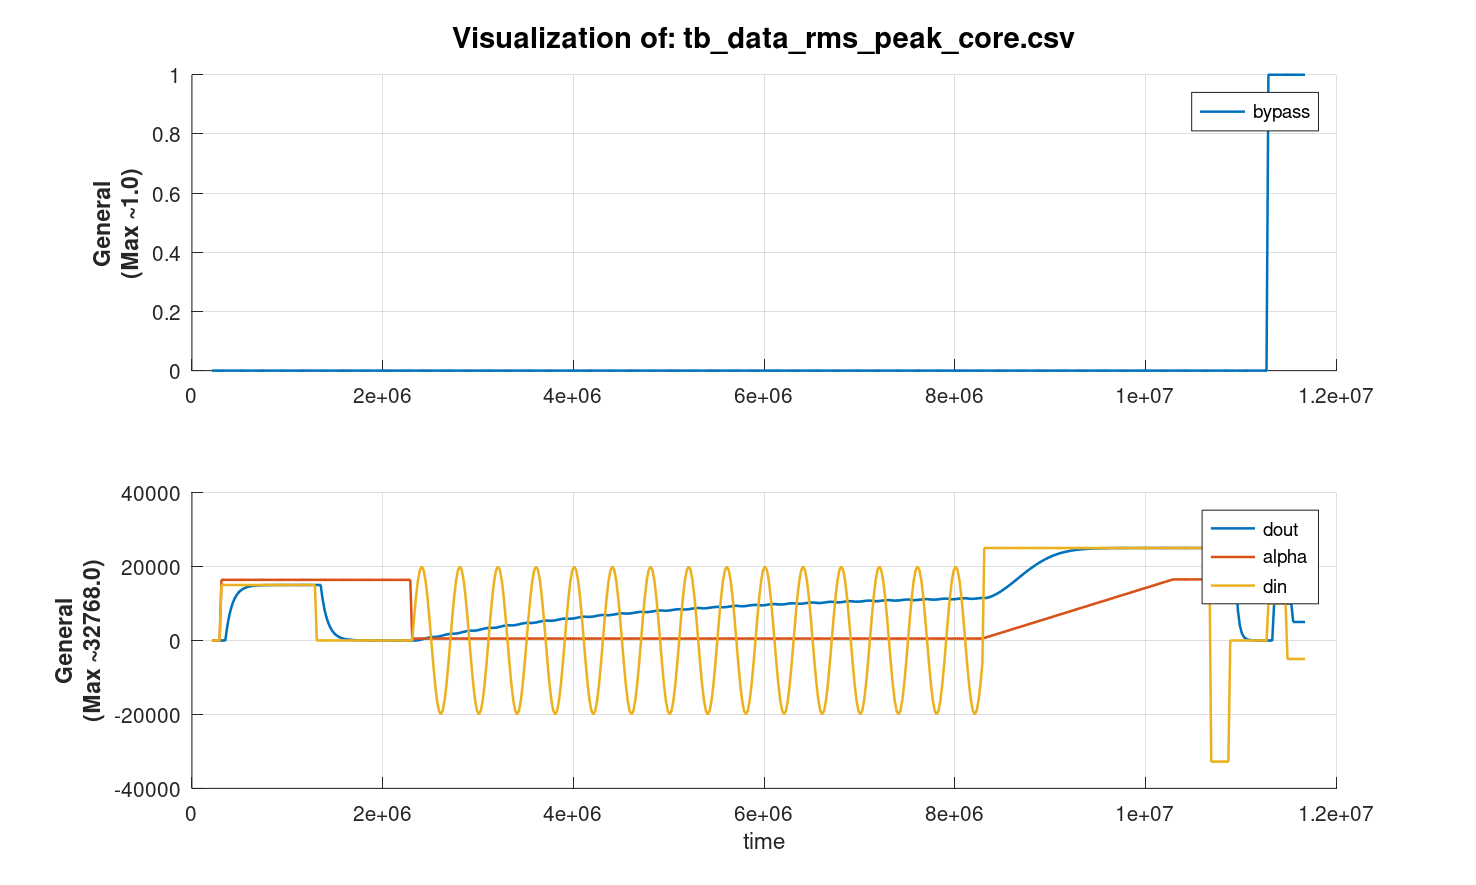

Values plotted in this chart, from the file beside it:
time, din, dout, alpha, bypass
210000, 0, 0, 0, 0
230000, 0, 0, 0, 0
250000, 0, 0, 0, 0
270000, 0, 0, 0, 0
290000, 0, 0, 0, 0
310000, 15000, 0, 16384, 0
330000, 15000, 0, 16384, 0
350000, 15000, 0, 16384, 0
370000, 15000, 3750, 16384, 0
390000, 15000, 6562, 16384, 0
410000, 15000, 8672, 16384, 0
430000, 15000, 10254, 16384, 0
450000, 15000, 11440, 16384, 0
470000, 15000, 12330, 16384, 0
490000, 15000, 12998, 16384, 0
510000, 15000, 13498, 16384, 0
530000, 15000, 13874, 16384, 0
550000, 15000, 14155, 16384, 0
570000, 15000, 14366, 16384, 0
590000, 15000, 14525, 16384, 0
610000, 15000, 14644, 16384, 0
630000, 15000, 14733, 16384, 0
650000, 15000, 14799, 16384, 0
670000, 15000, 14850, 16384, 0
690000, 15000, 14887, 16384, 0
710000, 15000, 14915, 16384, 0
730000, 15000, 14937, 16384, 0
750000, 15000, 14952, 16384, 0
770000, 15000, 14964, 16384, 0
790000, 15000, 14973, 16384, 0
810000, 15000, 14980, 16384, 0
830000, 15000, 14985, 16384, 0
850000, 15000, 14989, 16384, 0
870000, 15000, 14992, 16384, 0
890000, 15000, 14994, 16384, 0
910000, 15000, 14995, 16384, 0
930000, 15000, 14996, 16384, 0
950000, 15000, 14997, 16384, 0
970000, 15000, 14998, 16384, 0
990000, 15000, 14999, 16384, 0
1010000, 15000, 14999, 16384, 0
1030000, 15000, 14999, 16384, 0
1050000, 15000, 14999, 16384, 0
1070000, 15000, 15000, 16384, 0
1090000, 15000, 15000, 16384, 0
1110000, 15000, 15000, 16384, 0
1130000, 15000, 15000, 16384, 0
1150000, 15000, 15000, 16384, 0
1170000, 15000, 15000, 16384, 0
1190000, 15000, 15000, 16384, 0
1210000, 15000, 15000, 16384, 0
1230000, 15000, 15000, 16384, 0
1250000, 15000, 15000, 16384, 0
1270000, 15000, 15000, 16384, 0
1290000, 15000, 15000, 16384, 0
1310000, 0, 15000, 16384, 0
1330000, 0, 15000, 16384, 0
1350000, 0, 15000, 16384, 0
1370000, 0, 11250, 16384, 0
1390000, 0, 8437, 16384, 0
... 514 more rows
